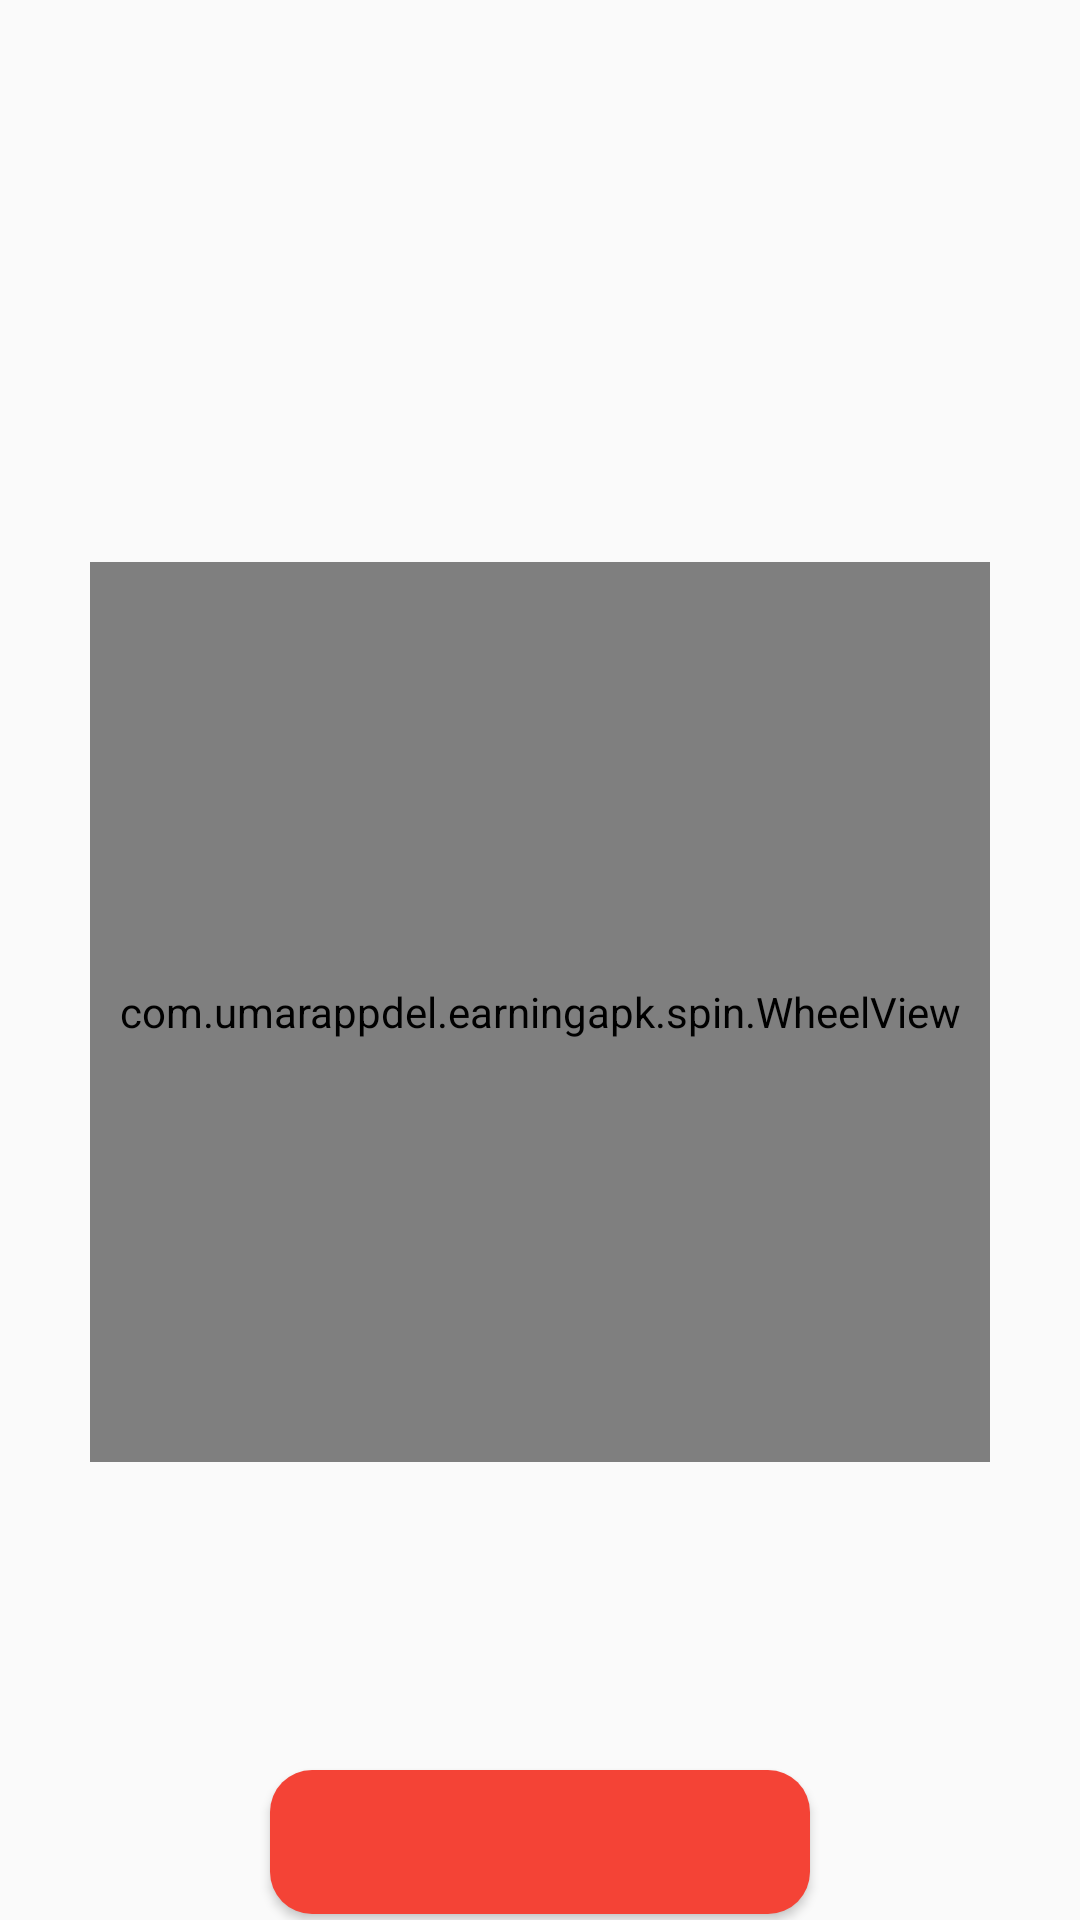

Reconstruct the res/layout file that produces this screen, plus the resources it refers to.
<!-- AndroidManifest.xml: application theme AppTheme -->
<!-- res/layout/fragment_lucky_spin.xml -->
<?xml version="1.0" encoding="utf-8"?>
<ScrollView xmlns:android="http://schemas.android.com/apk/res/android"
    xmlns:app="http://schemas.android.com/apk/res-auto"
    xmlns:tools="http://schemas.android.com/tools"
    android:layout_width="match_parent"
    android:layout_height="match_parent"
    android:fillViewport="true"
    tools:context=".fragment.LuckySpin">

    <RelativeLayout
        android:layout_width="match_parent"
        android:layout_height="wrap_content">

        <TextView
            android:id="@+id/coinsTv"
            android:layout_width="wrap_content"
            android:layout_height="wrap_content"
            android:layout_alignParentEnd="true"
            android:layout_margin="8dp"
            android:drawableEnd="@drawable/ic_coins"
            android:drawableRight="@drawable/ic_coins"
            android:drawablePadding="8dp"
            android:textColor="#000" />

        <RelativeLayout
            android:layout_width="match_parent"
            android:layout_below="@id/coinsTv"
            android:layout_height="match_parent">


        <com.umarappdel.earningapk.spin.WheelView
            android:id="@+id/wheelView"
            android:layout_width="300dp"
            android:layout_height="300dp"
            android:layout_centerInParent="true"
            app:BackgroundColor="#ff9800"
            app:CenterImage="@drawable/wheel2"
            android:layout_margin="30dp"
            app:CursorImage="@drawable/ic_cursor"
            app:TextColor="#263238" />

        <Button
            android:id="@+id/playBtn"
            android:layout_width="wrap_content"
            android:layout_height="wrap_content"
            android:layout_centerHorizontal="true"
            android:layout_alignParentBottom="true"
            android:layout_margin="2dp"
            android:background="@drawable/btn"
            android:backgroundTint="#F44336"
            android:minWidth="180dp"
            android:textColor="#fff" />


            <Button
                android:id="@+id/watchBtn"
                android:layout_above="@id/playBtn"
                android:layout_width="wrap_content"
                android:layout_height="wrap_content"
                android:layout_centerHorizontal="true"
                android:background="@drawable/btn"
                android:backgroundTint="#F44336"
                android:minWidth="180dp"
                android:text="@string/watch_video"
                android:textColor="#fff"
                android:layout_marginTop="1dp"
                android:visibility="invisible" />

        </RelativeLayout>

    </RelativeLayout>

</ScrollView>
<!-- resources referenced by this layout -->
<resources>
  <!-- drawable btn (drawable) -->
  <?xml version="1.0" encoding="utf-8"?>
  <shape xmlns:android="http://schemas.android.com/apk/res/android"
      android:shape="rectangle">
  
      <corners android:radius="14dp" />
  
      <gradient
          android:angle="45"
          android:endColor="#673AB7"
          android:startColor="#2196F3" />
  
  </shape>
  <string name="watch_video">Watch Video</string>
  <style name="AppTheme" parent="Theme.AppCompat.Light.NoActionBar">
          
      </style>
</resources>
